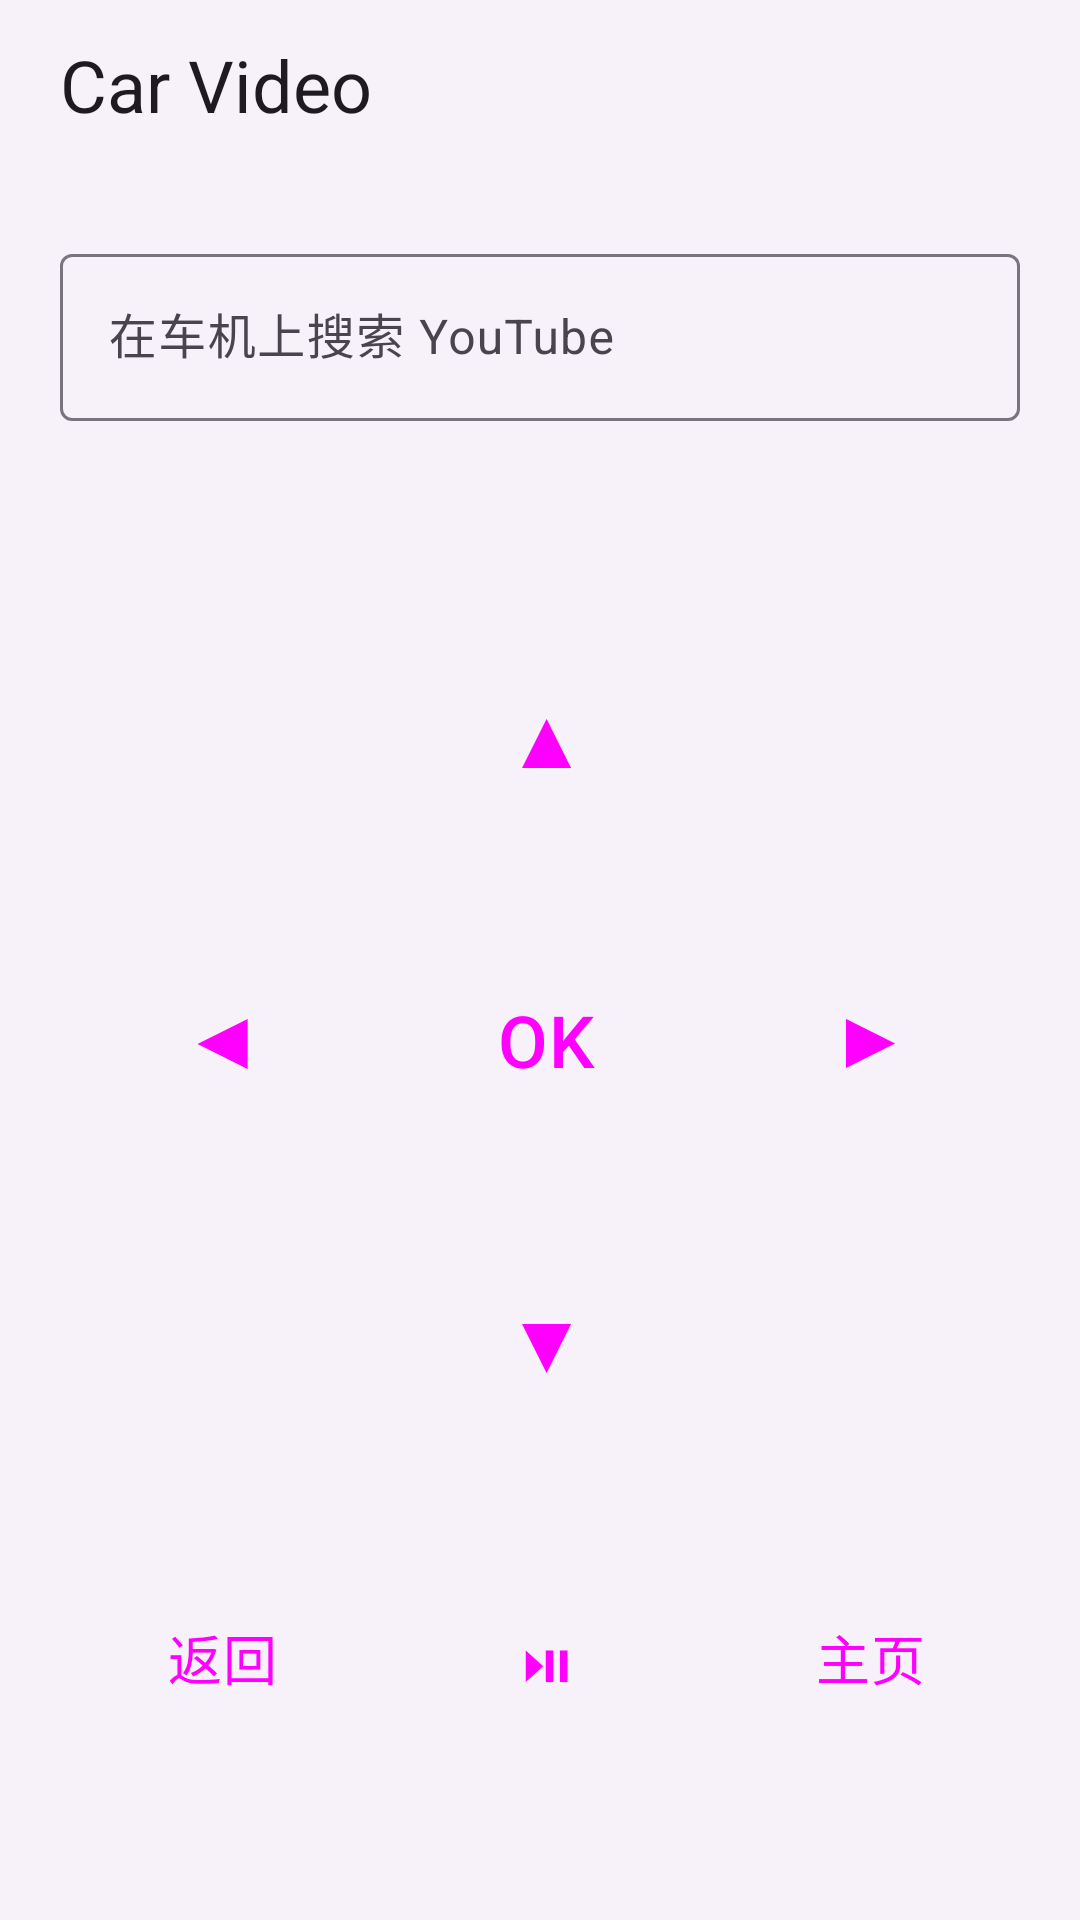

Layout XML and referenced resources for this Android screen:
<!-- AndroidManifest.xml: application theme Theme.CarVideo.Phone -->
<!-- res/layout/activity_main.xml -->
<?xml version="1.0" encoding="utf-8"?>
<LinearLayout xmlns:android="http://schemas.android.com/apk/res/android"
    xmlns:app="http://schemas.android.com/apk/res-auto"
    android:id="@+id/root"
    android:layout_width="match_parent"
    android:layout_height="match_parent"
    android:background="?attr/colorSurfaceContainerLow"
    android:orientation="vertical"
    android:paddingStart="20dp"
    android:paddingEnd="20dp">

    

    <LinearLayout
        android:layout_width="match_parent"
        android:layout_height="wrap_content"
        android:layout_marginTop="12dp"
        android:gravity="center_vertical"
        android:orientation="horizontal">

        <LinearLayout
            android:layout_width="0dp"
            android:layout_height="wrap_content"
            android:layout_weight="1"
            android:orientation="vertical">

            <TextView
                android:layout_width="wrap_content"
                android:layout_height="wrap_content"
                android:text="@string/app_name"
                android:textAppearance="?attr/textAppearanceHeadlineSmall" />

            <TextView
                android:id="@+id/car_status"
                android:layout_width="wrap_content"
                android:layout_height="wrap_content"
                android:textAppearance="?attr/textAppearanceBodyMedium" />
        </LinearLayout>

        <ImageButton
            android:id="@+id/open_settings"
            android:layout_width="48dp"
            android:layout_height="48dp"
            android:background="?attr/selectableItemBackgroundBorderless"
            android:contentDescription="@string/settings"
            android:src="@drawable/ic_settings" />
    </LinearLayout>


    

    <com.google.android.material.textfield.TextInputLayout
        android:id="@+id/search_layout"
        style="@style/Widget.Material3.TextInputLayout.OutlinedBox"
        android:layout_width="match_parent"
        android:layout_height="wrap_content"
        android:layout_marginTop="16dp"
        android:hint="@string/search_hint"
        app:endIconMode="clear_text"
        app:startIconDrawable="@drawable/ic_search">

        <com.google.android.material.textfield.TextInputEditText
            android:id="@+id/search"
            android:layout_width="match_parent"
            android:layout_height="wrap_content"
            android:imeOptions="actionSearch"
            android:inputType="text"
            android:maxLines="1" />
    </com.google.android.material.textfield.TextInputLayout>

    

    <LinearLayout
        android:layout_width="match_parent"
        android:layout_height="0dp"
        android:layout_weight="1"
        android:gravity="center"
        android:orientation="vertical">

        <GridLayout
            android:layout_width="wrap_content"
            android:layout_height="wrap_content"
            android:columnCount="3">

            <Space style="@style/BigKey" />

            <Button
                android:id="@+id/pad_up"
                style="@style/BigKey"
                android:text="▲" />

            <Space style="@style/BigKey" />

            <Button
                android:id="@+id/pad_left"
                style="@style/BigKey"
                android:text="◀" />

            <Button
                android:id="@+id/pad_ok"
                style="@style/BigKey.Accent"
                android:text="OK" />

            <Button
                android:id="@+id/pad_right"
                style="@style/BigKey"
                android:text="▶" />

            <Space style="@style/BigKey" />

            <Button
                android:id="@+id/pad_down"
                style="@style/BigKey"
                android:text="▼" />

            <Space style="@style/BigKey" />
        </GridLayout>

        <LinearLayout
            android:layout_width="wrap_content"
            android:layout_height="wrap_content"
            android:layout_marginTop="24dp"
            android:orientation="horizontal">

            <Button
                android:id="@+id/pad_back"
                style="@style/WideKey"
                android:text="@string/action_back" />

            <Button
                android:id="@+id/pad_play"
                style="@style/WideKey"
                android:text="⏯" />

            <Button
                android:id="@+id/pad_home"
                style="@style/WideKey"
                android:text="@string/action_home" />
        </LinearLayout>

    </LinearLayout>

</LinearLayout>
<!-- resources referenced by this layout -->
<resources>
  <string name="action_back">返回</string>
  <string name="action_home">主页</string>
  <string name="app_name">Car Video</string>
  <string name="search_hint">在车机上搜索 YouTube</string>
  <string name="settings">设置</string>
  <style name="BigKey" parent="Widget.Material3.Button.TonalButton">
          <item name="android:layout_width">96dp</item>
          <item name="android:layout_height">88dp</item>
          <item name="android:layout_margin">6dp</item>
          <item name="android:insetTop">0dp</item>
          <item name="android:insetBottom">0dp</item>
          <item name="android:padding">0dp</item>
          <item name="android:textSize">28sp</item>
          <item name="cornerRadius">24dp</item>
      </style>
  <style name="BigKey.Accent" parent="Widget.Material3.Button">
          <item name="android:layout_width">96dp</item>
          <item name="android:layout_height">88dp</item>
          <item name="android:layout_margin">6dp</item>
          <item name="android:insetTop">0dp</item>
          <item name="android:insetBottom">0dp</item>
          <item name="android:padding">0dp</item>
          <item name="android:textSize">24sp</item>
          <item name="cornerRadius">44dp</item>
      </style>
  <style name="WideKey" parent="Widget.Material3.Button.TonalButton">
          <item name="android:layout_width">96dp</item>
          <item name="android:layout_height">64dp</item>
          <item name="android:layout_marginStart">6dp</item>
          <item name="android:layout_marginEnd">6dp</item>
          <item name="android:textSize">18sp</item>
          <item name="cornerRadius">20dp</item>
      </style>
  <style name="Theme.CarVideo.Phone" parent="Theme.Material3.DayNight.NoActionBar">
          <item name="colorPrimary">@color/brand</item>
      </style>
  <color name="brand">#2E6BB0</color>
</resources>
